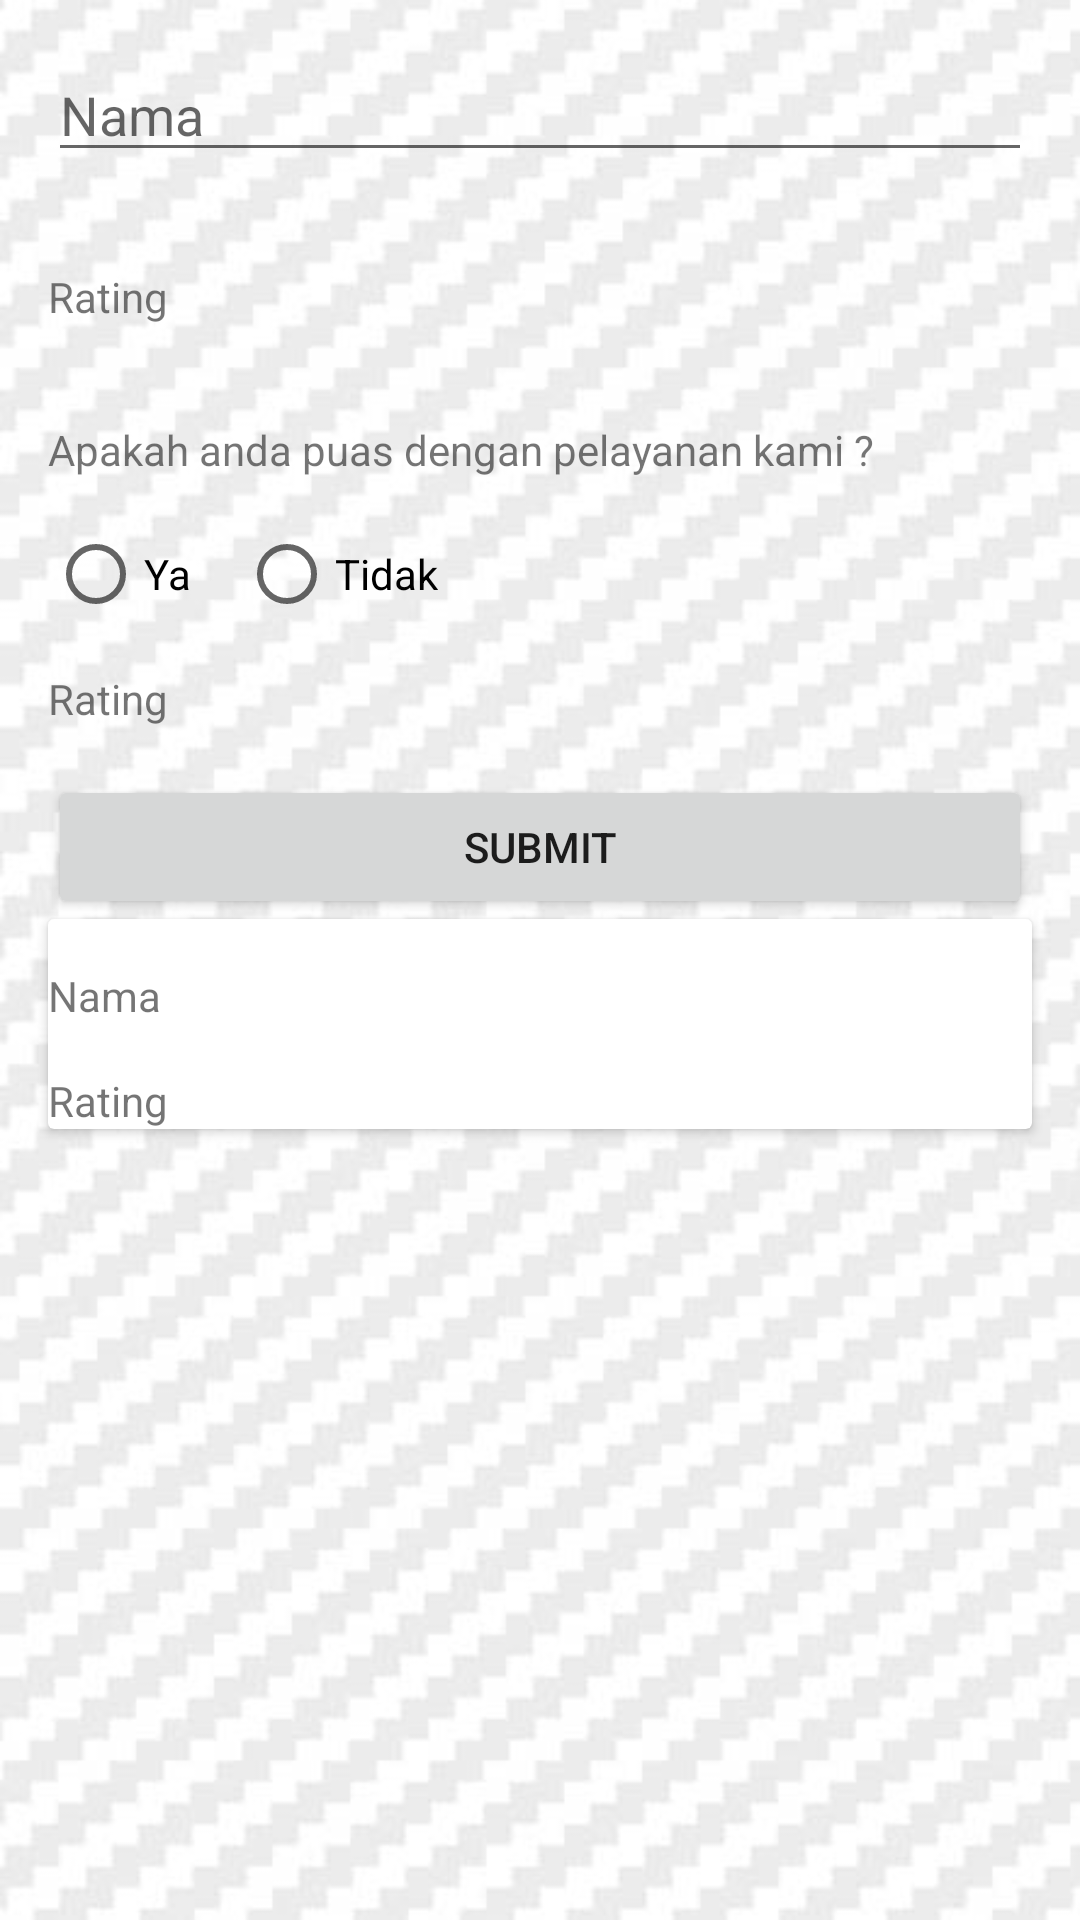

Write the Android layout XML for this screen, with the resource values it uses.
<!-- AndroidManifest.xml: application theme AppTheme -->
<!-- res/layout/activity_komentar.xml -->
<?xml version="1.0" encoding="utf-8"?>
<ScrollView
    xmlns:android="http://schemas.android.com/apk/res/android"
    xmlns:app="http://schemas.android.com/apk/res-auto"
    xmlns:tools="http://schemas.android.com/tools"
    android:layout_width="match_parent"
    android:layout_height="match_parent"
    android:orientation="vertical"
    android:background="@drawable/carbon"
   >

    <LinearLayout
        android:layout_width="match_parent"
        android:layout_height="wrap_content"
        android:orientation="vertical">

        <EditText
            android:id="@+id/edtnamaku"
            android:layout_width="match_parent"
            android:layout_height="wrap_content"
            android:layout_margin="16dp"
            android:hint="Nama" />

        <TextView
            android:layout_width="wrap_content"
            android:layout_height="wrap_content"
            android:text="Rating"
            android:layout_margin="16dp"/>
        <TextView
            android:layout_margin="16dp"
            android:layout_width="wrap_content"
            android:layout_height="wrap_content"
            android:text="Apakah anda puas dengan pelayanan kami ?"/>

        <RadioGroup
            android:id="@+id/satu"
            android:layout_marginLeft="16dp"
            android:layout_width="wrap_content"
            android:layout_height="wrap_content"
            android:orientation="horizontal">
            <RadioButton
                android:id="@+id/dua"
                android:layout_width="wrap_content"
                android:layout_height="wrap_content"
                android:text="Ya" />
            <RadioButton
                android:id="@+id/tiga"
                android:layout_marginLeft="16dp"
                android:layout_width="wrap_content"
                android:layout_height="wrap_content"
                android:text="Tidak" />
        </RadioGroup><TextView
        android:layout_width="wrap_content"
        android:layout_height="wrap_content"
        android:text="Rating"
        android:layout_margin="16dp"/>

        <Button
            android:id="@+id/btn_submit"
            android:layout_marginLeft="16dp"
            android:layout_marginRight="16dp"
            android:layout_width="match_parent"
            android:layout_height="wrap_content"
            android:text="SUBMIT"/>

        <android.support.v7.widget.CardView
            android:id="@+id/card_view"
            android:clickable="true"
            android:layout_width="match_parent"
            android:layout_height="wrap_content"
            android:layout_marginBottom="8dp"
            android:layout_marginLeft="16dp"
            android:layout_marginRight="16dp"
            android:background="@drawable/carbon">

            <LinearLayout
                android:layout_width="match_parent"
                android:layout_height="wrap_content"
                android:orientation="vertical">


                <LinearLayout
                    android:layout_width="match_parent"
                    android:layout_height="wrap_content"
                    android:orientation="horizontal">

                    <TextView
                        android:layout_marginTop="16dp"
                        android:layout_width="match_parent"
                        android:layout_height="wrap_content"
                        android:layout_weight="1"
                        android:text="Nama"/>
                    <TextView
                        android:layout_weight="1"
                        android:id="@+id/nama"
                        android:layout_marginTop="16dp"
                        android:layout_width="match_parent"
                        android:layout_height="wrap_content"
                        android:text=""/>
                </LinearLayout>
                <LinearLayout
                    android:layout_width="match_parent"
                    android:layout_height="wrap_content"
                    android:orientation="horizontal">

                    <TextView
                        android:layout_marginTop="16dp"
                        android:layout_width="match_parent"
                        android:layout_height="wrap_content"
                        android:layout_weight="1"
                        android:text="Rating"/>

                    <TextView
                        android:id="@+id/rate"
                        android:layout_width="match_parent"
                        android:layout_height="wrap_content"
                        android:layout_marginTop="16dp"
                        android:layout_weight="1"
                        android:text="" />
                </LinearLayout>







            </LinearLayout>

        </android.support.v7.widget.CardView>

    </LinearLayout>

</ScrollView>
<!-- resources referenced by this layout -->
<resources>
  <!-- drawable carbon: jpg bitmap (drawable, 28561 bytes) -->
  <style name="AppTheme" parent="Theme.AppCompat.Light.DarkActionBar">
          
          <item name="colorPrimary">#808080</item>
          <item name="colorPrimaryDark">@color/colorPrimaryDark</item>
          <item name="colorAccent">@color/colorAccent</item>
      </style>
  <!-- not gathered from this repository: default colours our renderer supplied (Android Studio template values) -->
  <color name="colorPrimaryDark">#FF3700B3</color>
  <color name="colorAccent">#FF03DAC5</color>
</resources>
